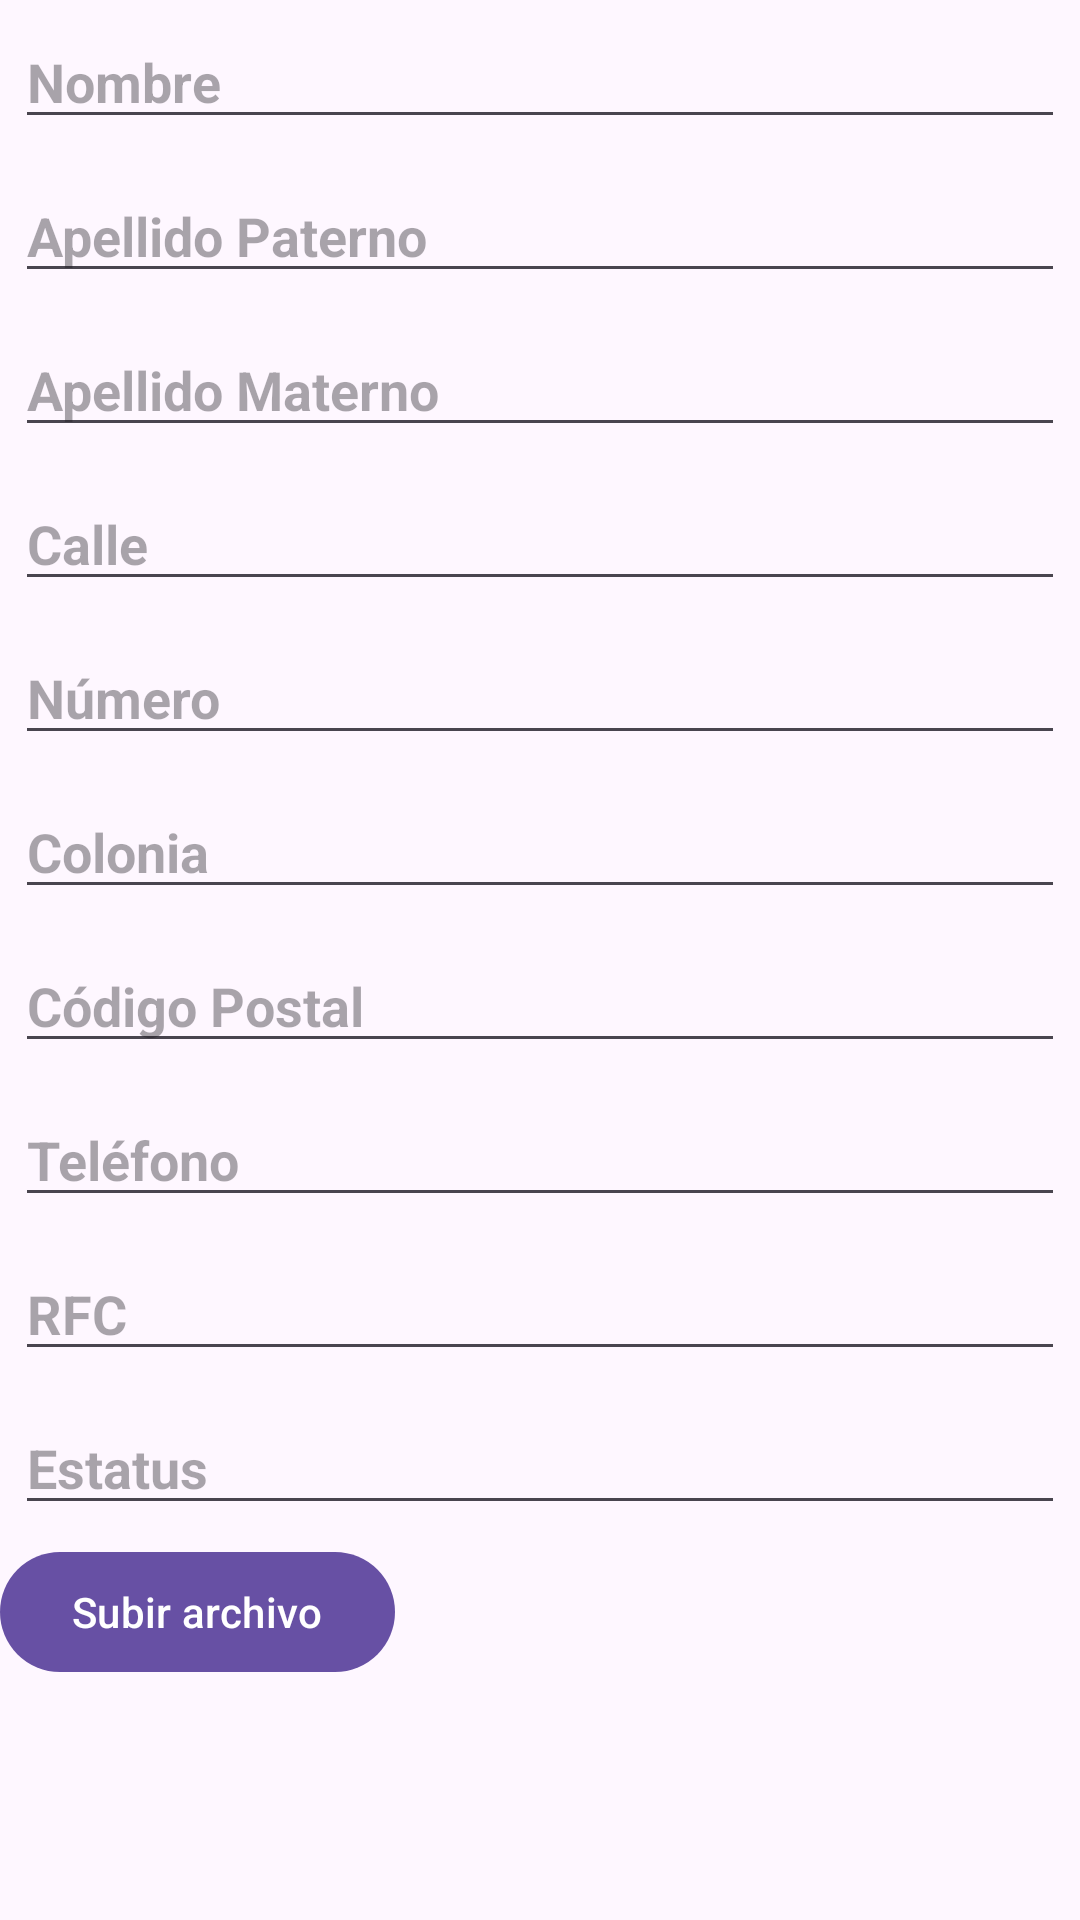

Reconstruct the res/layout file that produces this screen, plus the resources it refers to.
<!-- AndroidManifest.xml: application theme Theme.Talper -->
<!-- res/layout/nuevo_prospecto_dialog.xml -->
<?xml version="1.0" encoding="utf-8"?>
<RelativeLayout xmlns:android="http://schemas.android.com/apk/res/android"
    android:layout_width="match_parent"
    android:layout_height="wrap_content"
    android:layout_margin="30dp">

    
    <ScrollView
        android:layout_width="match_parent"
        android:layout_height="wrap_content">

        <LinearLayout
            android:layout_width="match_parent"
            android:layout_height="wrap_content"
            android:orientation="vertical"
            android:scrollbarAlwaysDrawVerticalTrack="true"
            android:scrollbars="vertical">

            <EditText
                android:id="@+id/NuevoNombreText"
                android:layout_width="match_parent"
                android:layout_height="wrap_content"
                android:layout_alignParentTop="true"
                android:layout_centerHorizontal="true"
                android:layout_marginStart="5dp"
                android:layout_marginTop="5dp"
                android:layout_marginEnd="5dp"
                android:layout_marginBottom="5dp"
                android:hint="Nombre"
                android:textAppearance="@style/TextAppearance.AppCompat.Body1"
                android:textColor="@color/black"
                android:textSize="18sp"
                android:textStyle="bold" />

            <EditText
                android:id="@+id/NuevoApePatText"
                android:layout_width="match_parent"
                android:layout_height="wrap_content"
                android:layout_below="@id/NombreText"
                android:layout_marginStart="5dp"
                android:layout_marginTop="5dp"
                android:layout_marginEnd="5dp"
                android:layout_marginBottom="5dp"
                android:hint="Apellido Paterno"
                android:textAppearance="@style/TextAppearance.AppCompat.Body1"
                android:textColor="@color/black"
                android:textSize="18sp"
                android:textStyle="bold" />

            <EditText
                android:id="@+id/NuevoApeMatText"
                android:layout_width="match_parent"
                android:layout_height="wrap_content"
                android:layout_below="@id/apePatText"
                android:layout_marginStart="5dp"
                android:layout_marginTop="5dp"
                android:layout_marginEnd="5dp"
                android:layout_marginBottom="5dp"
                android:hint="Apellido Materno"
                android:textAppearance="@style/TextAppearance.AppCompat.Body1"
                android:textColor="@color/black"
                android:textSize="18sp"
                android:textStyle="bold" />

            <EditText
                android:id="@+id/NuevoCalleText"
                android:layout_width="match_parent"
                android:layout_height="wrap_content"
                android:layout_below="@id/apeMatText"
                android:layout_marginStart="5dp"
                android:layout_marginTop="5dp"
                android:layout_marginEnd="5dp"
                android:layout_marginBottom="5dp"
                android:hint="Calle"
                android:textAppearance="@style/TextAppearance.AppCompat.Body1"
                android:textColor="@color/black"
                android:textSize="18sp"
                android:textStyle="bold" />

            <EditText
                android:id="@+id/NuevoNumeroText"
                android:layout_width="match_parent"
                android:layout_height="wrap_content"
                android:layout_below="@id/CalleText"
                android:layout_marginStart="5dp"
                android:layout_marginTop="5dp"
                android:layout_marginEnd="5dp"
                android:layout_marginBottom="5dp"
                android:hint="Número"
                android:textAppearance="@style/TextAppearance.AppCompat.Body1"
                android:textColor="@color/black"
                android:textSize="18sp"
                android:textStyle="bold" />

            <EditText
                android:id="@+id/NuevoColoniaText"
                android:layout_width="match_parent"
                android:layout_height="wrap_content"
                android:layout_below="@id/NumeroText"
                android:layout_marginStart="5dp"
                android:layout_marginTop="5dp"
                android:layout_marginEnd="5dp"
                android:layout_marginBottom="5dp"
                android:hint="Colonia"
                android:textAppearance="@style/TextAppearance.AppCompat.Body1"
                android:textColor="@color/black"
                android:textSize="18sp"
                android:textStyle="bold" />

            <EditText
                android:id="@+id/NuevoCodigoPostalText"
                android:layout_width="match_parent"
                android:layout_height="wrap_content"
                android:layout_below="@id/ColoniaText"
                android:layout_marginStart="5dp"
                android:layout_marginTop="5dp"
                android:layout_marginEnd="5dp"
                android:layout_marginBottom="5dp"
                android:hint="Código Postal"
                android:textAppearance="@style/TextAppearance.AppCompat.Body1"
                android:textColor="@color/black"
                android:textSize="18sp"
                android:textStyle="bold" />

            <EditText
                android:id="@+id/NuevoTelefonoText"
                android:layout_width="match_parent"
                android:layout_height="wrap_content"
                android:layout_below="@id/CodigoPostalText"
                android:layout_marginStart="5dp"
                android:layout_marginTop="5dp"
                android:layout_marginEnd="5dp"
                android:layout_marginBottom="5dp"
                android:hint="Teléfono"
                android:textAppearance="@style/TextAppearance.AppCompat.Body1"
                android:textColor="@color/black"
                android:textSize="18sp"
                android:textStyle="bold" />

            <EditText
                android:id="@+id/NuevoRfcText"
                android:layout_width="match_parent"
                android:layout_height="wrap_content"
                android:layout_below="@id/TelefonoText"
                android:layout_marginStart="5dp"
                android:layout_marginTop="5dp"
                android:layout_marginEnd="5dp"
                android:layout_marginBottom="5dp"
                android:hint="RFC"
                android:textAppearance="@style/TextAppearance.AppCompat.Body1"
                android:textColor="@color/black"
                android:textSize="18sp"
                android:textStyle="bold" />

            <EditText
                android:id="@+id/NuevoEstatusText"
                android:layout_width="match_parent"
                android:layout_height="wrap_content"
                android:layout_below="@id/RfcText"
                android:layout_marginStart="5dp"
                android:layout_marginTop="5dp"
                android:layout_marginEnd="5dp"
                android:layout_marginBottom="5dp"
                android:hint="Estatus"
                android:textAppearance="@style/TextAppearance.AppCompat.Body1"
                android:textColor="@color/black"
                android:textSize="18sp"
                android:textStyle="bold" />

            <com.google.android.material.button.MaterialButton
                android:id="@+id/uploadFileButton"
                android:layout_width="wrap_content"
                android:layout_height="wrap_content"
                android:layout_centerHorizontal="true"
                android:layout_below="@id/NuevoEstatusText"
                android:text="Subir archivo"
                android:enabled="true"/>
        </LinearLayout>
    </ScrollView>


</RelativeLayout>
<!-- resources referenced by this layout -->
<resources>
  <style name="Theme.Talper" parent="Base.Theme.Talper" />
  <style name="Base.Theme.Talper" parent="Theme.Material3.DayNight.NoActionBar">
          
          
      </style>
  <!-- not gathered from this repository: default colours our renderer supplied (Android Studio template values) -->
  <color name="black">#FF000000</color>
</resources>
